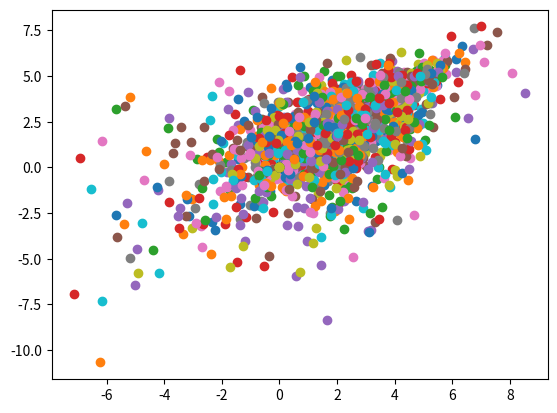

Reproduce this figure in Python.
# -*- coding: utf-8 -*-
"""
Created on Mon Oct  7 11:43:29 2019

[redacted]
"""
import numpy as np
import matplotlib.pyplot as plt
# =============================================================================
# Illustration of ICA
# =============================================================================
""" Two independent components with uniform distribution """
lin = np.linspace(-1-np.sqrt(3), 1+np.sqrt(3),2)  #1000 samples
s = np.random.randn(len(lin),1)                        #1000 samples


ps1 = np.random.uniform(s)
ps2 = np.random.uniform(s)


" Joint Density "
ps_joint = np.zeros(len(lin))
for i in range(len(lin)):
    ps_joint[i] = ps1[i] * ps2[i]
    
#plt.plot(ps_joint,'o')

""" Mixing the two independent component """
A = np.matrix([[2, 3],[2,1]]) #mixing matrix

x1 = A * ps1
x2 = A * ps2

" The joint distribution of the independent components s1 and s2 with uniform distributions. Horizontal axis: s1, vertical axis: s2. "
for i in range(1000):
    lin = np.linspace(-1-np.sqrt(3), 1+np.sqrt(3),2)  #1000 samples
    s = np.random.randn(len(lin),1)  #1000 samples
    for j in range(len(lin)):
        if s[j] <= np.sqrt(3):                      
            ps1 = np.random.uniform(s)
            ps2 = np.random.uniform(s)
        else:
            ps1 = 0
            ps2 = 0
    #plt.plot(ps1,ps2,'o')
    
    A = np.matrix([[2, 3],[2,1]])
    x1 = A * ps1
    x2 = A * ps2
    plt.plot(x1,x2,'o')
